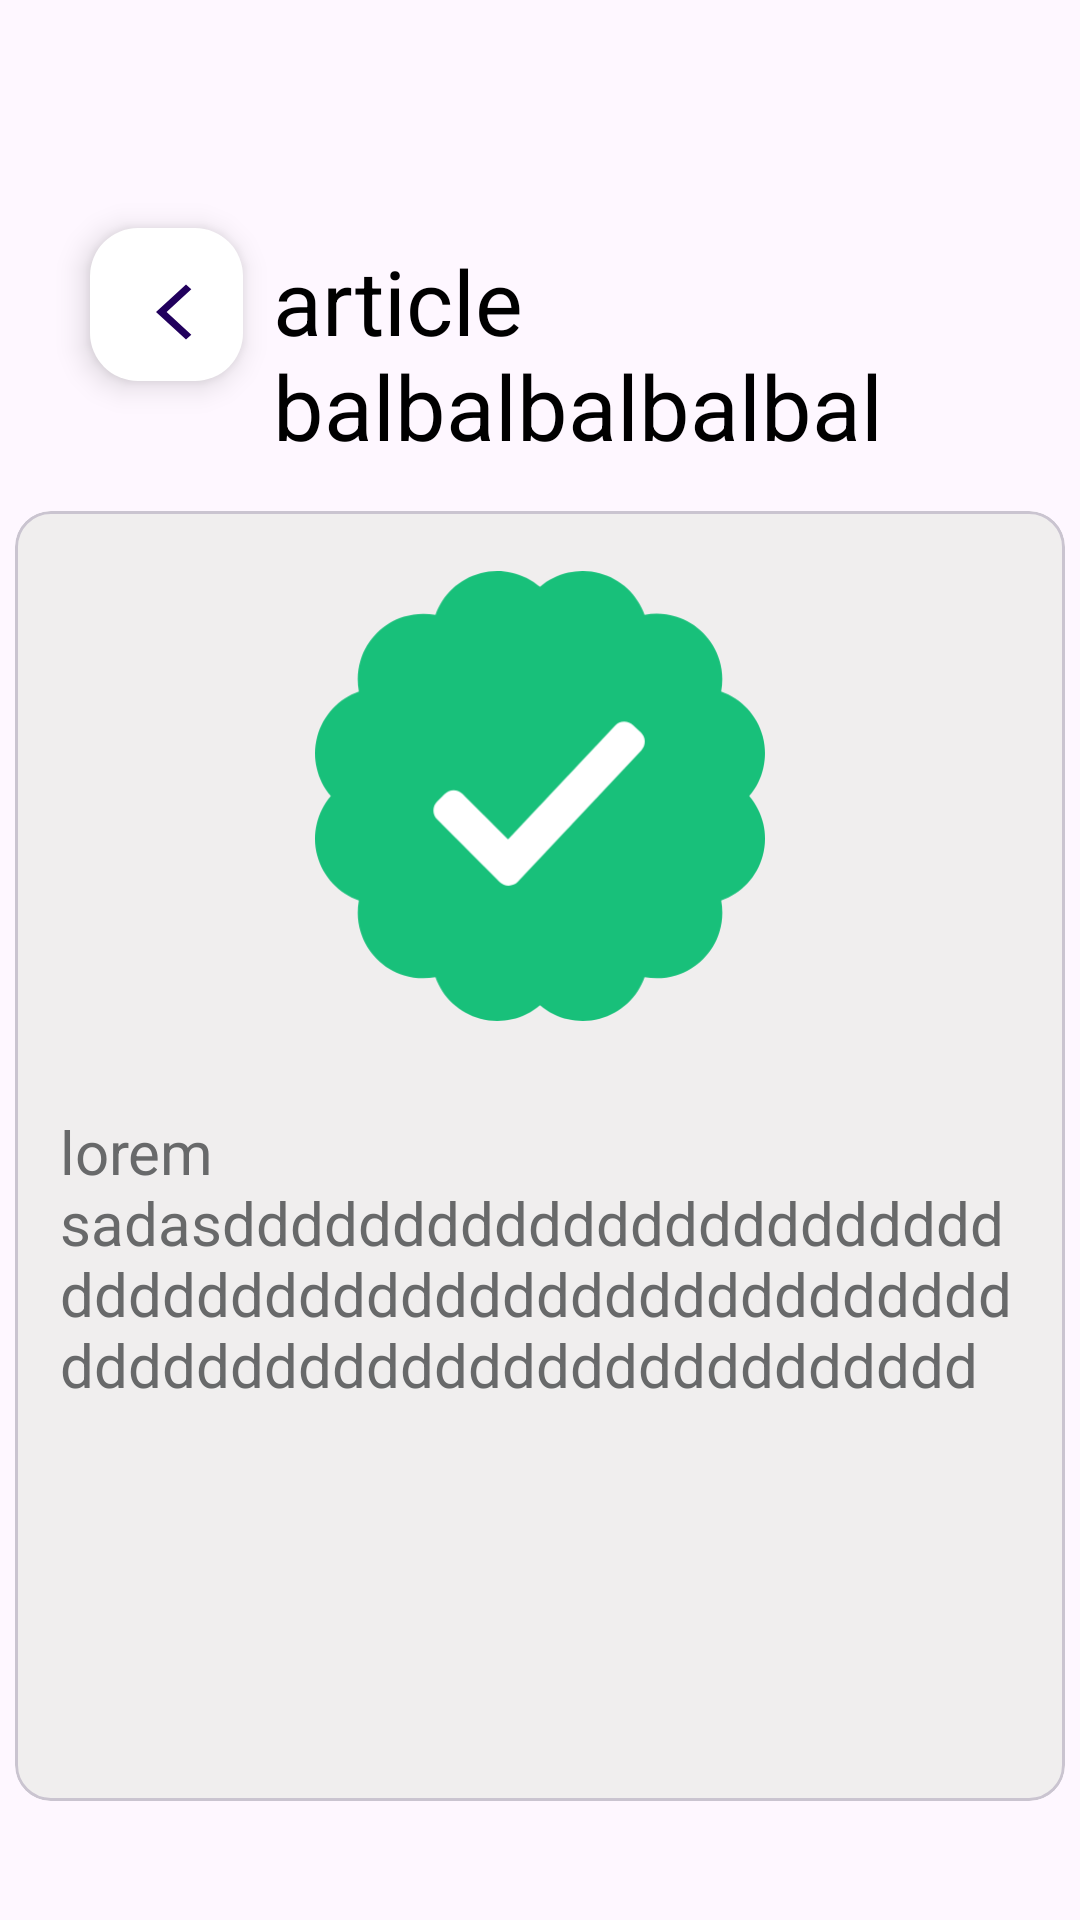

Write the Android layout XML for this screen, with the resource values it uses.
<!-- AndroidManifest.xml: application theme Theme.Mvvm2 -->
<!-- res/layout/fragment_article_details.xml -->
<?xml version="1.0" encoding="utf-8"?>
<androidx.constraintlayout.widget.ConstraintLayout xmlns:android="http://schemas.android.com/apk/res/android"
    xmlns:app="http://schemas.android.com/apk/res-auto"
    xmlns:tools="http://schemas.android.com/tools"
    android:id="@+id/main"
    android:layout_width="match_parent"
    android:layout_height="match_parent"
    tools:ignore="HardcodedText">



    <include layout="@layout/back_button"
        android:id="@+id/back_button">
    </include>


    <TextView android:id="@+id/article_title"
        android:layout_width="280dp"
        android:layout_height="wrap_content"
        android:text="article balbalbalbalbal"
        android:textColor="@color/black"
        android:textSize="30sp"
        app:layout_constraintTop_toTopOf="parent"
        app:layout_constraintStart_toEndOf="@id/back_button"
        android:layout_marginTop="80dp"
        android:layout_marginLeft="10dp"
        />

    <com.google.android.material.card.MaterialCardView
        android:layout_width="350dp"
        android:layout_height="430dp"
        app:layout_constraintTop_toBottomOf="@+id/article_title"
        app:layout_constraintStart_toStartOf="parent"
        app:layout_constraintEnd_toEndOf="parent"
        android:id="@+id/movie_card"
        android:layout_marginTop="15dp"
        android:backgroundTint="@color/lightgray"
        >

        <ImageView

            android:layout_width="150dp"
            android:layout_height="150dp"
            android:id="@+id/article_image"
            android:src="@drawable/success_image"
            android:layout_marginLeft="100dp"
            android:layout_marginTop="20dp" />

        <TextView
            android:layout_width="wrap_content"
            android:layout_height="wrap_content"
            android:text="lorem sadasdddddddddddddddddddddddddddddddddddddddddddddddddddddddddddddddddddddddddddddd"
            android:layout_marginTop="200dp"
            android:layout_marginLeft="15dp"
            android:layout_marginRight="10dp"
            android:textSize="20dp"
            android:textColor="@color/darkGray"
            android:id="@+id/article_description"/>
















    </com.google.android.material.card.MaterialCardView>










</androidx.constraintlayout.widget.ConstraintLayout>
<!-- res/layout/back_button.xml (included above) -->
<?xml version="1.0" encoding="utf-8"?>
<com.google.android.material.floatingactionbutton.FloatingActionButton xmlns:android="http://schemas.android.com/apk/res/android"
    android:layout_width="51dp"
    android:layout_height="51dp"
    xmlns:app="http://schemas.android.com/apk/res-auto"
    android:layout_marginStart="30dp"
    android:layout_marginTop="76dp"
    android:backgroundTint="@color/white"
    android:contentDescription="go_back"
    app:layout_constraintStart_toStartOf="parent"
    app:layout_constraintTop_toTopOf="parent"
    android:id="@+id/back_button"
    android:src="@drawable/baseline_arrow_back_ios_new_24">

</com.google.android.material.floatingactionbutton.FloatingActionButton>
<!-- resources referenced by this layout -->
<resources>
  <color name="black">#FF000000</color>
  <color name="darkGray">#68696A</color>"
  <color name="lightgray">#F0EEEE</color>
  <color name="white">#FFFFFFFF</color>
  <!-- drawable baseline_arrow_back_ios_new_24 (drawable) -->
  <vector xmlns:android="http://schemas.android.com/apk/res/android" android:height="24dp" android:tint="#000000" android:viewportHeight="24" android:viewportWidth="24" android:width="26dp">
        
      <path android:fillColor="@android:color/white" android:pathData="M17.77,3.77l-1.77,-1.77l-10,10l10,10l1.77,-1.77l-8.23,-8.23z"/>
      
  </vector>
  <!-- drawable success_image: vector/xml drawable (drawable, 2567 chars, omitted) -->
  <style name="Theme.Mvvm2" parent="Base.Theme.Mvvm2" />
  <style name="Base.Theme.Mvvm2" parent="Theme.Material3.DayNight.NoActionBar">
          
          
      </style>
</resources>
